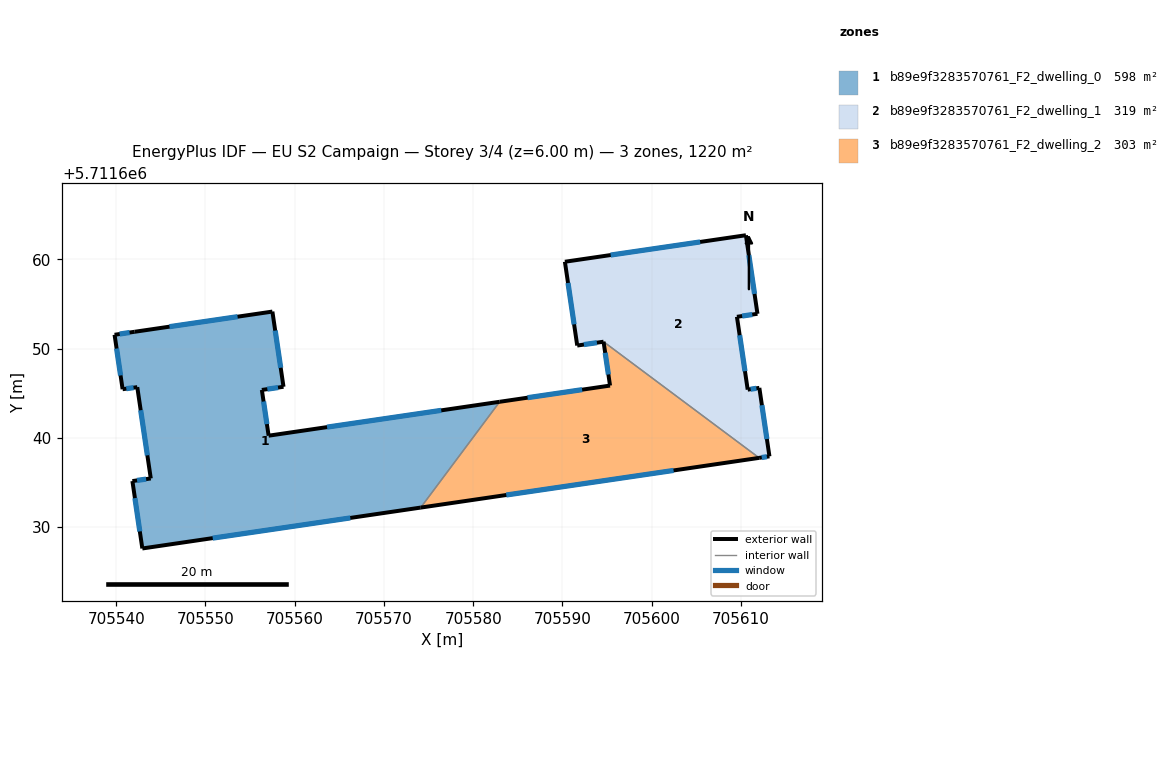
=== STOREY PLAN SPEC (per zone: floor XY polygon, exterior-wall plan segments, windows/doors) ===
zone 1: b89e9f3283570761_F2_dwelling_0  (597.7 m²)
  floor: (705574.11, 5711632.19) (705582.96, 5711644.04) (705557.08, 5711640.24) (705556.32, 5711645.37) (705558.74, 5711645.72) (705557.50, 5711654.15) (705542.07, 5711651.89) (705539.82, 5711651.55) (705540.72, 5711645.45) (705542.36, 5711645.68) (705543.88, 5711635.46) (705541.82, 5711635.16) (705542.93, 5711627.61)
  exterior wall: (705557.08, 5711640.24) – (705582.96, 5711644.04)  [26.2 m]
    window: (705563.62, 5711641.20) – (705576.42, 5711643.08)  [19.2 m²]
  exterior wall: (705574.11, 5711632.19) – (705542.93, 5711627.61)  [31.5 m]
    window: (705566.23, 5711631.03) – (705550.81, 5711628.77)  [23.1 m²]
  exterior wall: (705542.93, 5711627.61) – (705541.82, 5711635.16)  [7.6 m]
    window: (705542.65, 5711629.52) – (705542.10, 5711633.25)  [5.6 m²]
  exterior wall: (705541.82, 5711635.16) – (705543.88, 5711635.46)  [2.1 m]
    window: (705542.34, 5711635.23) – (705543.36, 5711635.38)  [1.5 m²]
  exterior wall: (705543.88, 5711635.46) – (705542.36, 5711645.68)  [10.3 m]
    window: (705543.49, 5711638.04) – (705542.75, 5711643.10)  [7.6 m²]
  exterior wall: (705542.36, 5711645.68) – (705540.72, 5711645.45)  [1.7 m]
    window: (705541.95, 5711645.62) – (705541.13, 5711645.51)  [1.2 m²]
  exterior wall: (705540.72, 5711645.45) – (705539.82, 5711651.55)  [6.2 m]
    window: (705540.49, 5711646.99) – (705540.05, 5711650.01)  [4.5 m²]
  exterior wall: (705539.82, 5711651.55) – (705542.07, 5711651.89)  [2.3 m]
    window: (705540.39, 5711651.63) – (705541.50, 5711651.80)  [1.7 m²]
  exterior wall: (705542.07, 5711651.89) – (705557.50, 5711654.15)  [15.6 m]
    window: (705545.97, 5711652.46) – (705553.60, 5711653.58)  [11.4 m²]
  exterior wall: (705557.50, 5711654.15) – (705558.74, 5711645.72)  [8.5 m]
    window: (705557.81, 5711652.02) – (705558.43, 5711647.85)  [6.2 m²]
  exterior wall: (705558.74, 5711645.72) – (705556.32, 5711645.37)  [2.5 m]
    window: (705558.13, 5711645.63) – (705556.93, 5711645.46)  [1.8 m²]
  exterior wall: (705556.32, 5711645.37) – (705557.08, 5711640.24)  [5.2 m]
    window: (705556.51, 5711644.07) – (705556.89, 5711641.54)  [3.8 m²]
  interior walls: 1
zone 2: b89e9f3283570761_F2_dwelling_1  (319.2 m²)
  floor: (705613.18, 5711637.93) (705612.05, 5711645.60) (705610.75, 5711645.40) (705609.54, 5711653.56) (705611.84, 5711653.90) (705610.55, 5711662.70) (705590.27, 5711659.73) (705591.65, 5711650.34) (705594.60, 5711650.77) (705612.03, 5711637.76)
  exterior wall: (705609.54, 5711653.56) – (705610.75, 5711645.40)  [8.2 m]
    window: (705609.85, 5711651.50) – (705610.44, 5711647.47)  [6.0 m²]
  exterior wall: (705610.75, 5711645.40) – (705612.05, 5711645.60)  [1.3 m]
    window: (705611.08, 5711645.45) – (705611.72, 5711645.55)  [1.0 m²]
  exterior wall: (705612.05, 5711645.60) – (705613.18, 5711637.93)  [7.8 m]
    window: (705612.34, 5711643.66) – (705612.90, 5711639.87)  [5.7 m²]
  exterior wall: (705613.18, 5711637.93) – (705612.03, 5711637.76)  [1.2 m]
    window: (705612.89, 5711637.89) – (705612.32, 5711637.80)  [0.9 m²]
  exterior wall: (705594.60, 5711650.77) – (705591.65, 5711650.34)  [3.0 m]
    window: (705593.85, 5711650.66) – (705592.40, 5711650.45)  [2.2 m²]
  exterior wall: (705591.65, 5711650.34) – (705590.27, 5711659.73)  [9.5 m]
    window: (705591.30, 5711652.72) – (705590.62, 5711657.36)  [7.0 m²]
  exterior wall: (705590.27, 5711659.73) – (705610.55, 5711662.70)  [20.5 m]
    window: (705595.40, 5711660.48) – (705605.42, 5711661.95)  [15.0 m²]
  exterior wall: (705610.55, 5711662.70) – (705611.84, 5711653.90)  [8.9 m]
    window: (705610.87, 5711660.48) – (705611.51, 5711656.13)  [6.5 m²]
  exterior wall: (705611.84, 5711653.90) – (705609.54, 5711653.56)  [2.3 m]
    window: (705611.26, 5711653.81) – (705610.12, 5711653.65)  [1.7 m²]
  interior walls: 1
zone 3: b89e9f3283570761_F2_dwelling_2  (303.4 m²)
  floor: (705612.03, 5711637.76) (705594.60, 5711650.77) (705595.33, 5711645.86) (705582.96, 5711644.04) (705574.11, 5711632.19)
  exterior wall: (705582.96, 5711644.04) – (705595.33, 5711645.86)  [12.5 m]
    window: (705586.09, 5711644.50) – (705592.20, 5711645.40)  [9.2 m²]
  exterior wall: (705595.33, 5711645.86) – (705594.60, 5711650.77)  [5.0 m]
    window: (705595.14, 5711647.10) – (705594.78, 5711649.53)  [3.6 m²]
  exterior wall: (705612.03, 5711637.76) – (705574.11, 5711632.19)  [38.3 m]
    window: (705602.44, 5711636.35) – (705583.70, 5711633.60)  [28.1 m²]
  interior walls: 2

=== DERIVED (storey summary) ===
Building: EU S2 Campaign
Storey: 3 of 4  (floor level z = 6.00 m)
Storey gross floor area: 1220.2 m²
Zones on this storey: 3
  - b89e9f3283570761_F2_dwelling_0: floor 597.7 m²; exterior wall 119.6 m (358.7 m²); 12 window(s) 87.6 m²; WWR 24.4%
  - b89e9f3283570761_F2_dwelling_1: floor 319.2 m²; exterior wall 62.7 m (188.0 m²); 9 window(s) 45.9 m²; WWR 24.4%
  - b89e9f3283570761_F2_dwelling_2: floor 303.4 m²; exterior wall 55.8 m (167.4 m²); 3 window(s) 40.9 m²; WWR 24.4%
Zone adjacency (shared interzone walls):
  - b89e9f3283570761_F2_dwelling_0 ↔ b89e9f3283570761_F2_dwelling_2
  - b89e9f3283570761_F2_dwelling_1 ↔ b89e9f3283570761_F2_dwelling_2